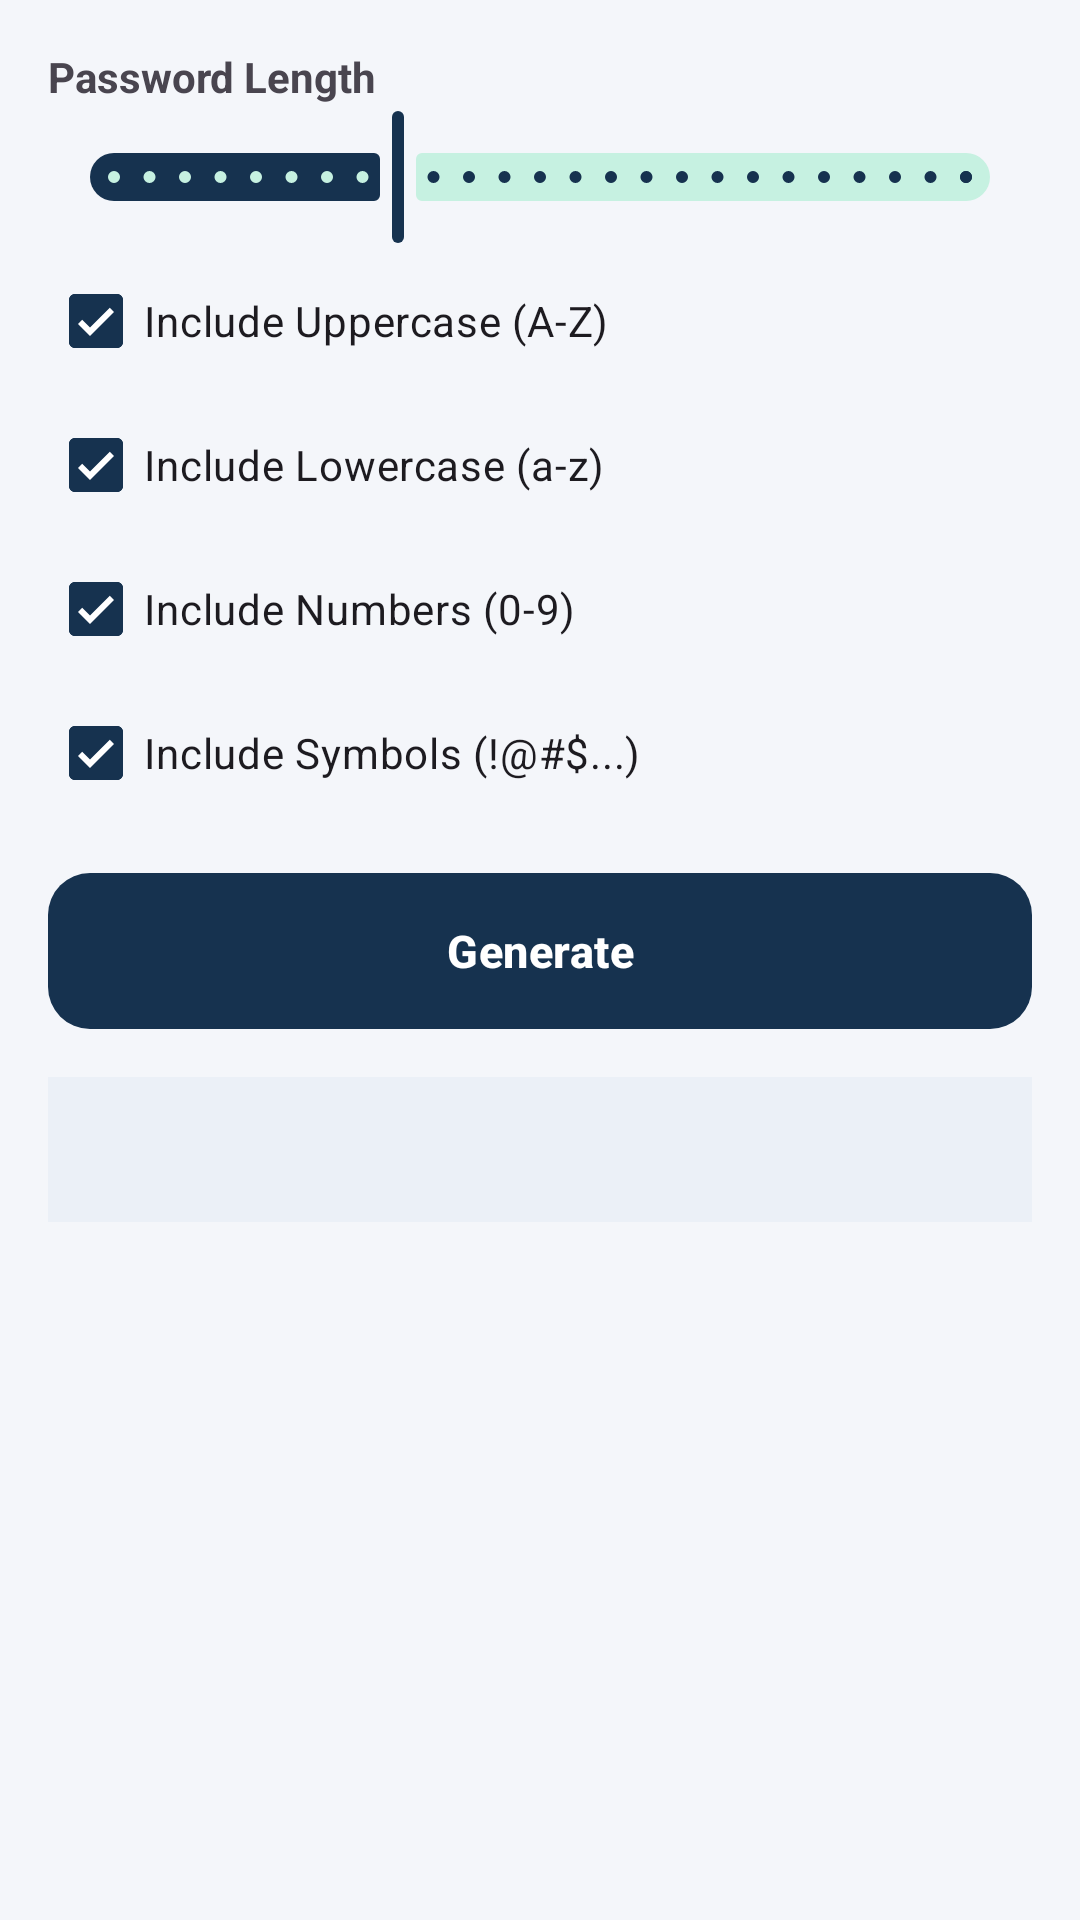

This screen was rendered from an Android layout file. Write that file and the resources it references.
<!-- AndroidManifest.xml: application theme Theme.PasswordDisk -->
<!-- res/layout/dialog_password_generator.xml -->
<?xml version="1.0" encoding="utf-8"?>
<LinearLayout xmlns:tools="http://schemas.android.com/tools"
    xmlns:android="http://schemas.android.com/apk/res/android"
    android:layout_width="match_parent"
    android:layout_height="wrap_content"
    android:orientation="vertical"
    android:padding="16dp">

    <LinearLayout
        android:layout_width="match_parent"
        android:layout_height="wrap_content"
        android:orientation="horizontal">
        <TextView
            android:layout_width="wrap_content"
            android:layout_height="wrap_content"
            android:text="@string/password_length"
            android:textStyle="bold" />
        <TextView
            android:id="@+id/lengthValue"
            android:layout_width="wrap_content"
            android:layout_height="wrap_content"
            tools:text="16"
            android:textStyle="bold"
            android:textColor="?attr/colorPrimary" />
    </LinearLayout>

    <com.google.android.material.slider.Slider
        android:id="@+id/lengthSlider"
        android:layout_width="match_parent"
        android:layout_height="wrap_content"
        android:valueFrom="8"
        android:valueTo="32"
        android:stepSize="1"
        android:value="16" />

    <com.google.android.material.checkbox.MaterialCheckBox
        android:id="@+id/uppercaseCheck"
        android:layout_width="wrap_content"
        android:layout_height="wrap_content"
        android:text="@string/include_uppercase"
        android:checked="true" />

    <com.google.android.material.checkbox.MaterialCheckBox
        android:id="@+id/lowercaseCheck"
        android:layout_width="wrap_content"
        android:layout_height="wrap_content"
        android:text="@string/include_lowercase"
        android:checked="true" />

    <com.google.android.material.checkbox.MaterialCheckBox
        android:id="@+id/numbersCheck"
        android:layout_width="wrap_content"
        android:layout_height="wrap_content"
        android:text="@string/include_numbers"
        android:checked="true" />

    <com.google.android.material.checkbox.MaterialCheckBox
        android:id="@+id/symbolsCheck"
        android:layout_width="wrap_content"
        android:layout_height="wrap_content"
        android:text="@string/include_symbols"
        android:checked="true" />

    <com.google.android.material.button.MaterialButton
        android:id="@+id/generateButton"
        android:layout_width="match_parent"
        android:layout_height="wrap_content"
        android:text="@string/generate"
        android:layout_marginTop="16dp" />

    <TextView
        android:id="@+id/generatedPasswordText"
        android:layout_width="match_parent"
        android:layout_height="wrap_content"
        android:layout_marginTop="16dp"
        android:textSize="18sp"
        android:textStyle="bold"
        android:gravity="center"
        android:padding="12dp"
        android:background="?attr/colorSurfaceVariant"
        android:textIsSelectable="true" />

</LinearLayout>
<!-- resources referenced by this layout -->
<resources>
  <string name="generate">Generate</string>
  <string name="include_lowercase">Include Lowercase (a-z)</string>
  <string name="include_numbers">Include Numbers (0-9)</string>
  <string name="include_symbols">Include Symbols (!@#$...)</string>
  <string name="include_uppercase">Include Uppercase (A-Z)</string>
  <string name="password_length">Password Length</string>
  <color name="color_primary">#16324F</color>
  <color name="color_on_primary">#FFFFFF</color>
  <color name="color_primary_container">#D9E5F3</color>
  <color name="color_on_primary_container">#071B2E</color>
  <color name="color_secondary">#0E9F6E</color>
  <color name="color_on_secondary">#FFFFFF</color>
  <color name="color_secondary_container">#C6F1E1</color>
  <color name="color_on_secondary_container">#00382A</color>
  <color name="color_tertiary">#5B4BC4</color>
  <color name="color_on_tertiary">#FFFFFF</color>
  <color name="color_tertiary_container">#E6E1FF</color>
  <color name="color_on_tertiary_container">#1C1550</color>
  <color name="color_error">#BA1A1A</color>
  <color name="color_on_error">#FFFFFF</color>
  <color name="color_error_container">#FFDAD6</color>
  <color name="color_on_error_container">#410002</color>
  <color name="background">#F4F6FA</color>
  <color name="color_on_background">#0F1B2A</color>
  <color name="color_surface">#FFFFFF</color>
  <color name="color_on_surface">#0F1B2A</color>
  <color name="color_surface_variant">#EBF0F7</color>
  <color name="color_on_surface_variant">#586A7D</color>
  <color name="color_outline">#C9D4E2</color>
  <style name="ThemeOverlay.PasswordDisk.Dialog" parent="ThemeOverlay.Material3.MaterialAlertDialog">
          <item name="shapeAppearanceOverlay">@style/ShapeAppearance.PasswordDisk.Dialog</item>
          <item name="android:backgroundTint">?attr/colorSurface</item>
      </style>
  <style name="ThemeOverlay.PasswordDisk.BottomSheet" parent="ThemeOverlay.Material3.BottomSheetDialog">
          <item name="bottomSheetStyle">@style/Widget.PasswordDisk.BottomSheet</item>
      </style>
  <style name="TextAppearance.PasswordDisk.NavLabel.Active" parent="TextAppearance.PasswordDisk.NavLabel">
          <item name="android:textStyle">bold</item>
      </style>
  <style name="TextAppearance.PasswordDisk.NavLabel" parent="TextAppearance.Material3.LabelMedium">
          <item name="android:textSize">11sp</item>
          <item name="android:fontFamily">sans-serif-medium</item>
      </style>
  <dimen name="radius_lg">22dp</dimen>
  <color name="color_outline_variant">#E3EAF3</color>
  <style name="ShapeAppearance.PasswordDisk.Dialog" parent="">
          <item name="cornerFamily">rounded</item>
          <item name="cornerSize">@dimen/radius_xl</item>
      </style>
  <style name="Widget.PasswordDisk.BottomSheet" parent="Widget.Material3.BottomSheet.Modal">
          <item name="shapeAppearanceOverlay">@style/ShapeAppearance.PasswordDisk.Sheet</item>
          <item name="backgroundTint">?attr/colorSurface</item>
      </style>
  <dimen name="button_height">52dp</dimen>
  <dimen name="radius_sm">14dp</dimen>
  <style name="ShapeAppearance.PasswordDisk.Pill" parent="">
          <item name="cornerFamily">rounded</item>
          <item name="cornerSize">50%</item>
      </style>
  <dimen name="radius_xl">28dp</dimen>
  <style name="ShapeAppearance.PasswordDisk.Sheet" parent="">
          <item name="cornerFamily">rounded</item>
          <item name="cornerSizeTopLeft">@dimen/radius_xl</item>
          <item name="cornerSizeTopRight">@dimen/radius_xl</item>
          <item name="cornerSizeBottomLeft">0dp</item>
          <item name="cornerSizeBottomRight">0dp</item>
      </style>
</resources>
